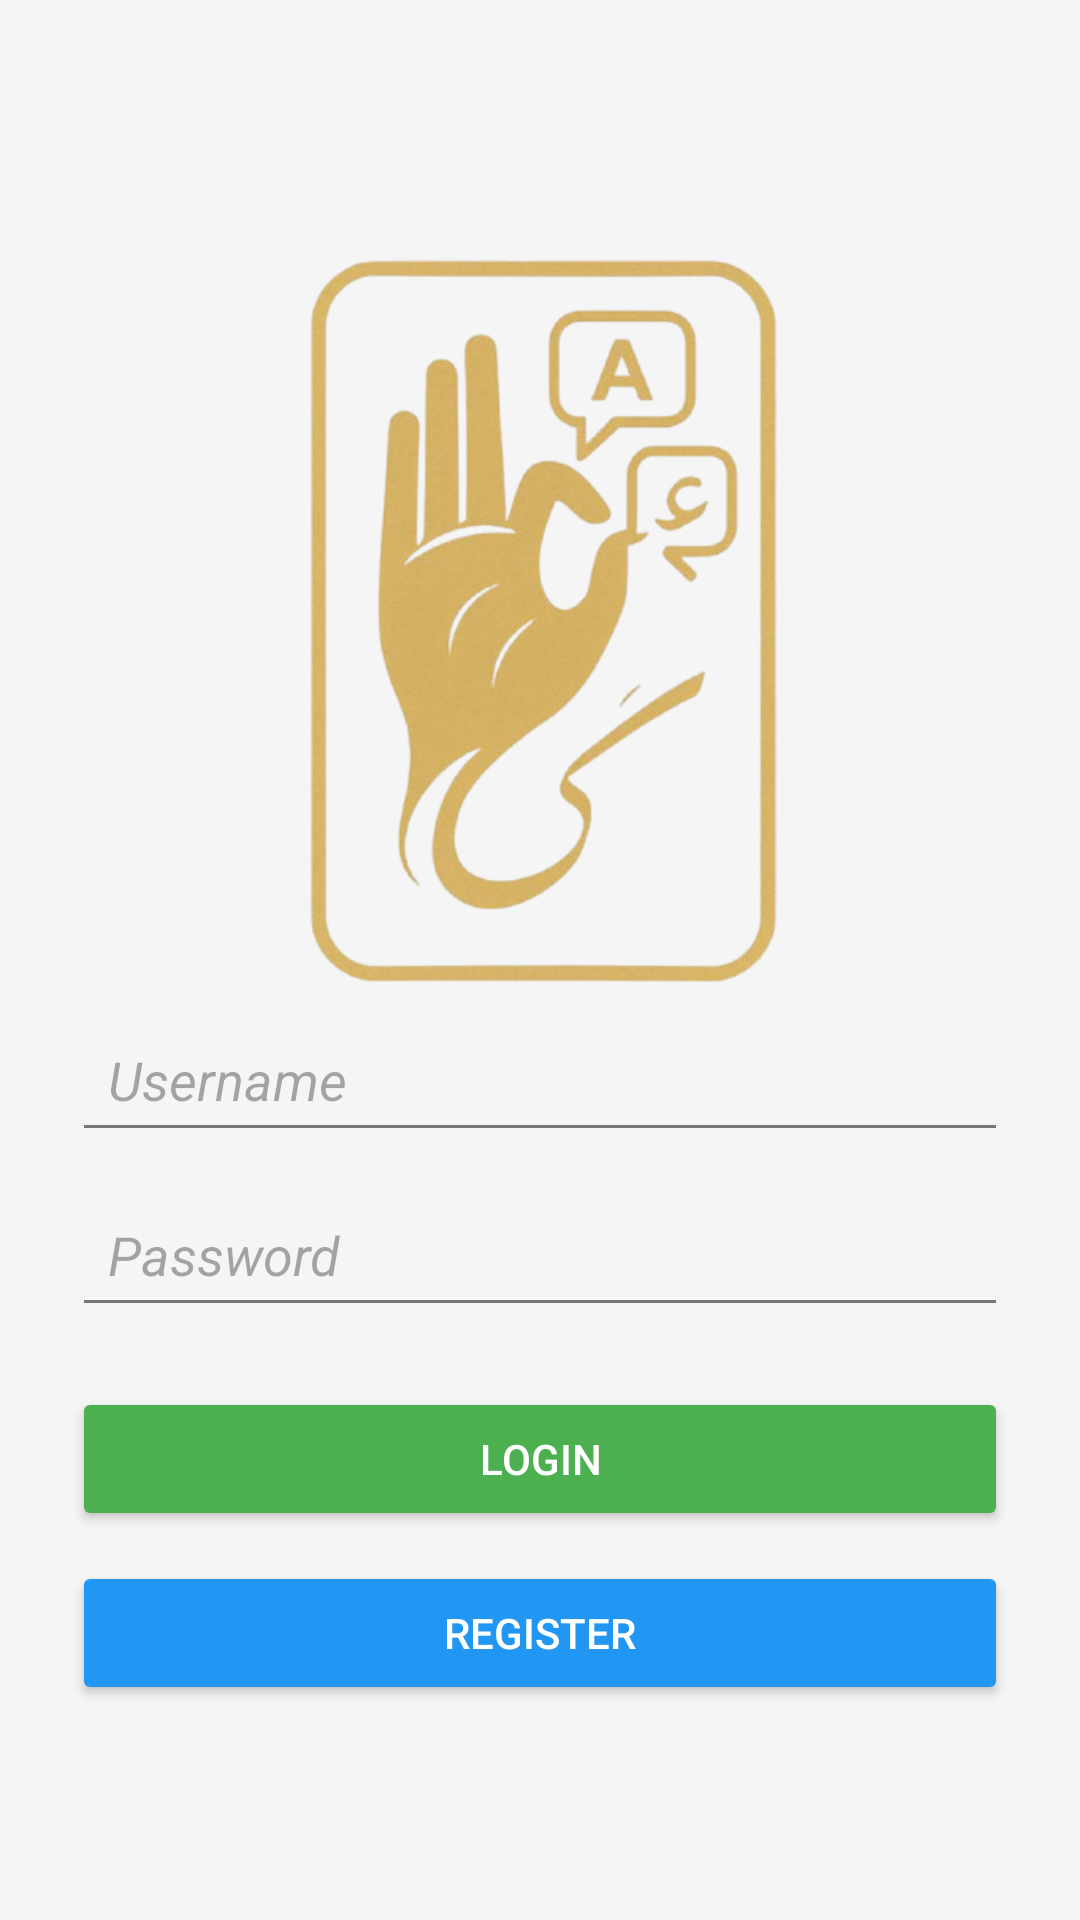

Reconstruct the res/layout file that produces this screen, plus the resources it refers to.
<!-- AndroidManifest.xml: application theme Theme.SignPal -->
<!-- res/layout/login.xml -->
<?xml version="1.0" encoding="utf-8"?>
<LinearLayout xmlns:android="http://schemas.android.com/apk/res/android"
    xmlns:app="http://schemas.android.com/apk/res-auto"
    xmlns:tools="http://schemas.android.com/tools"
    android:padding="24dp"
    android:layout_width="match_parent"
    android:layout_height="match_parent"
    android:background="@color/backgroundColor"
    android:orientation="vertical"
    android:gravity="center">

    <ImageView
        android:id="@+id/img"
        android:layout_width="323dp"
        android:layout_height="264dp"
        app:srcCompat="@drawable/goldenn" />

    <EditText
        android:id="@+id/nameEt1"
        android:hint="Username"
        android:inputType="text"
        android:padding="12dp"
        android:layout_width="match_parent"
        android:layout_height="wrap_content"
        android:textStyle="italic"/>

    <EditText
        android:id="@+id/passET1"
        android:hint="Password"
        android:inputType="textPassword"
        android:padding="12dp"
        android:layout_marginTop="10dp"
        android:layout_width="match_parent"
        android:layout_height="wrap_content"
        android:textStyle="italic"/>

    <Button
        android:id="@+id/loginBtn"
        android:text="Login"
        android:layout_marginTop="20dp"
        android:layout_width="match_parent"
        android:layout_height="wrap_content"
        android:backgroundTint="@color/primaryColor"
        android:textColor="@color/surfaceColor" />

    <Button
        android:id="@+id/regPageBtn"
        android:text="Register"
        android:layout_marginTop="10dp"
        android:layout_width="match_parent"
        android:layout_height="wrap_content"
        android:backgroundTint="@color/secondaryColor"
        android:textColor="@color/surfaceColor" />


</LinearLayout>
<!-- resources referenced by this layout -->
<resources>
  <color name="backgroundColor">#F5F5F5</color>
  <color name="primaryColor">#4CAF50</color>
  <color name="secondaryColor">#2196F3</color>
  <color name="surfaceColor">#FFFFFF</color>
  <!-- drawable goldenn: png bitmap (drawable, 140340 bytes) -->
  <style name="Theme.SignPal" parent="Base.Theme.SignPal" />
  <style name="Base.Theme.SignPal" parent="Theme.Material3.DayNight.NoActionBar">
          
          
          
          <item name="colorPrimary">@color/primaryColor</item>
          <item name="colorPrimaryVariant">@color/primaryDarkColor</item>
          <item name="colorOnPrimary">@color/surfaceColor</item>
  
          
          <item name="colorSecondary">@color/secondaryColor</item>
          <item name="colorSecondaryVariant">@color/secondaryDarkColor</item>
          <item name="colorOnSecondary">@color/surfaceColor</item>
  
          
          <item name="android:colorBackground">@color/backgroundColor</item>
          <item name="android:textColorPrimary">@color/textPrimary</item>
          <item name="android:textColorSecondary">@color/textSecondary</item>
  
          
          <item name="colorAccent">@color/accentColor</item>
  
      </style>
  <color name="primaryDarkColor">#388E3C</color>
  <color name="secondaryDarkColor">#1976D2</color>
  <color name="textPrimary">#212121</color>
  <color name="textSecondary">#757575</color>
  <color name="accentColor">#FFC107</color>
</resources>
